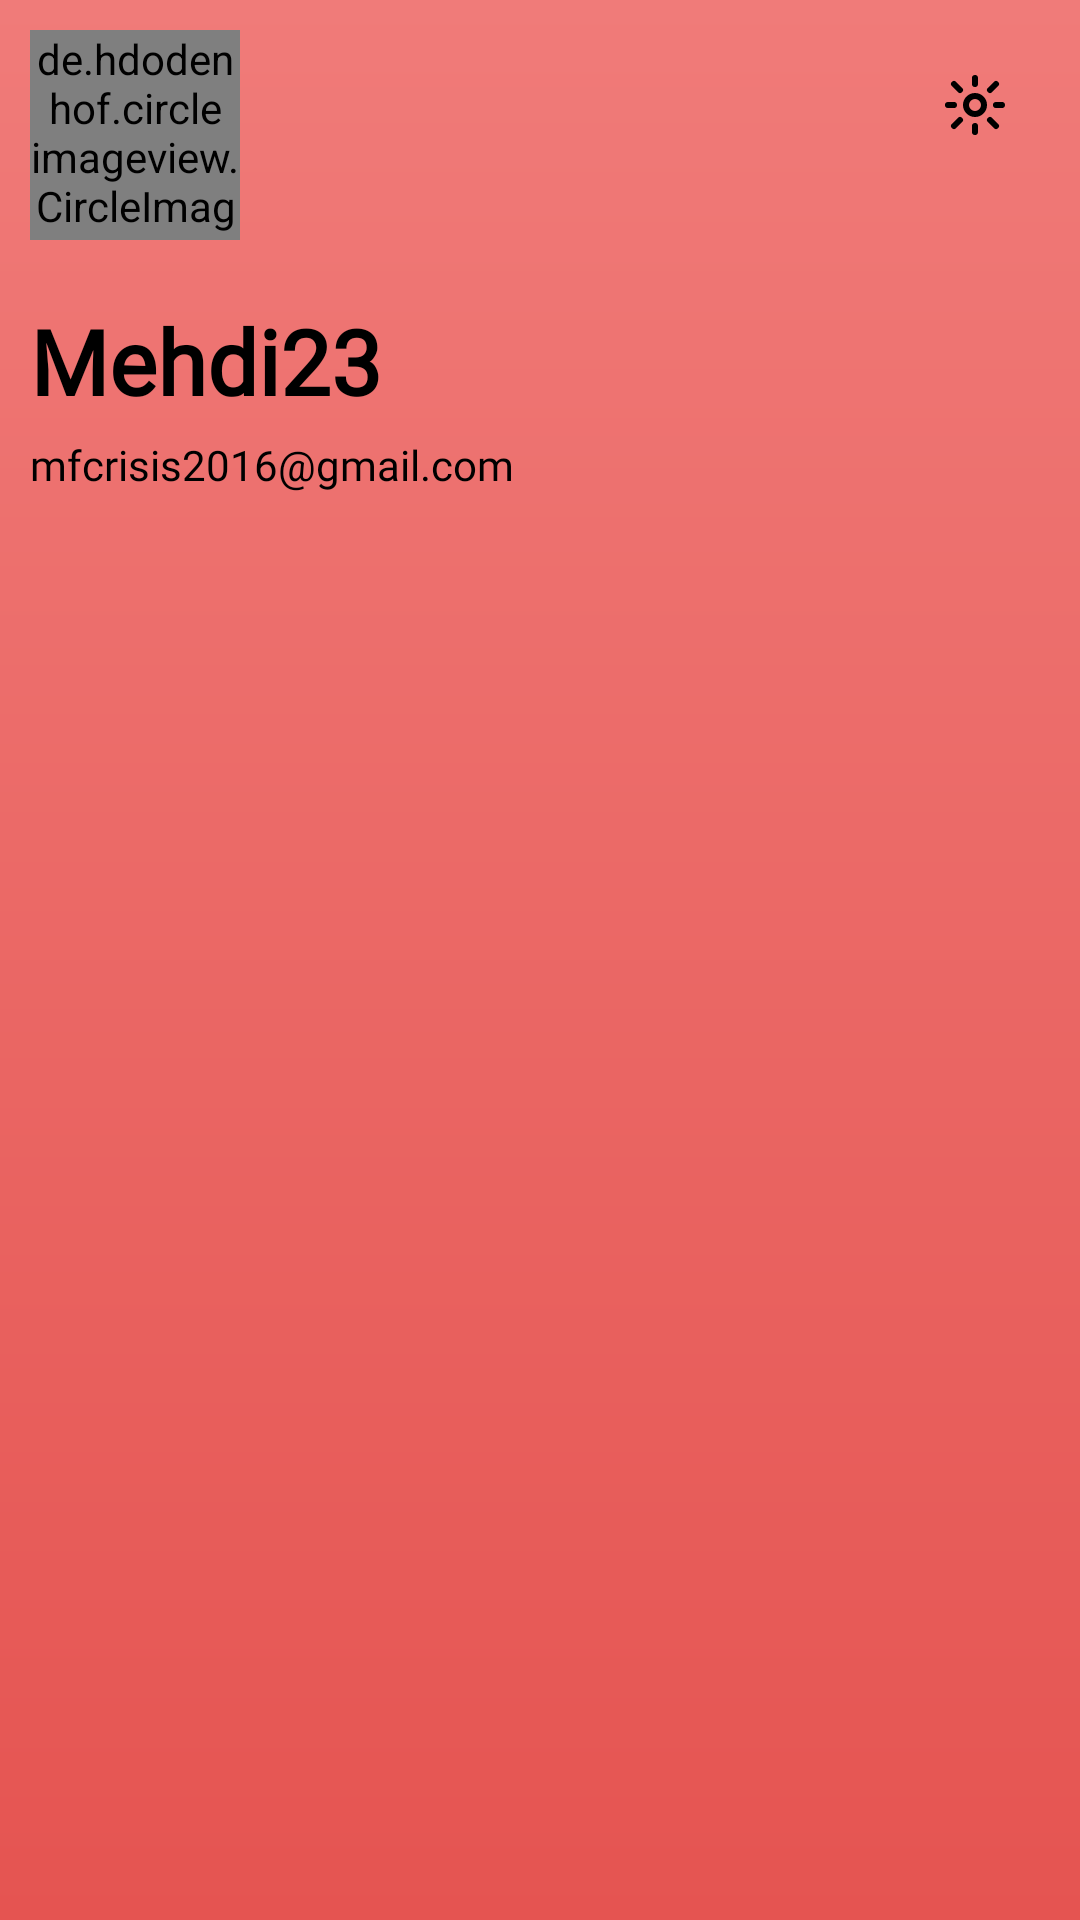

Layout XML and referenced resources for this Android screen:
<!-- AndroidManifest.xml: application theme Theme.FortKnox -->
<!-- res/layout/nav_menu_header.xml -->
<?xml version="1.0" encoding="utf-8"?>
<androidx.constraintlayout.widget.ConstraintLayout xmlns:android="http://schemas.android.com/apk/res/android"
    xmlns:app="http://schemas.android.com/apk/res-auto"
    xmlns:tools="http://schemas.android.com/tools"
    android:layout_width="match_parent"
    android:layout_height="match_parent"
    android:background="@drawable/layout_gradient_color"
    android:padding="10dp">

    <de.hdodenhof.circleimageview.CircleImageView
        android:id="@+id/imgProfile"
        android:layout_width="70dp"
        android:layout_height="70dp"
        android:src="@drawable/ic_avatar"
        app:layout_constraintStart_toStartOf="parent"
        app:layout_constraintTop_toTopOf="parent" />

    <TextView
        android:id="@+id/tvUsername"
        style="@style/TextExtraBig"
        android:layout_width="wrap_content"
        android:layout_height="wrap_content"
        android:layout_marginTop="20dp"
        android:text="Mehdi23"
        android:textStyle="bold"
        android:textColor="@color/black"
        app:layout_constraintStart_toStartOf="@+id/imgProfile"
        app:layout_constraintTop_toBottomOf="@+id/imgProfile"
        tools:ignore="HardcodedText" />

    <TextView
        android:id="@+id/tvEmailAddress"
        style="@style/TextSmall"
        android:layout_width="wrap_content"
        android:layout_height="wrap_content"
        android:layout_marginTop="5dp"
        android:text="mfcrisis2016@gmail.com"
        android:textColor="@color/black"
        app:layout_constraintStart_toStartOf="@+id/tvUsername"
        app:layout_constraintTop_toBottomOf="@+id/tvUsername" />

    <com.google.android.material.floatingactionbutton.FloatingActionButton
        android:id="@+id/btnTheme"
        android:layout_width="50dp"
        android:layout_height="50dp"
        android:contentDescription="Search"
        android:src="@drawable/ic_sun"
        app:backgroundTint="@android:color/transparent"
        app:elevation="0dp"
        app:fabCustomSize="50dp"
        app:tint="@color/black"
        app:layout_constraintEnd_toEndOf="parent"
        app:layout_constraintTop_toTopOf="parent"
        tools:ignore="HardcodedText" />

</androidx.constraintlayout.widget.ConstraintLayout>
<!-- resources referenced by this layout -->
<resources>
  <color name="black">#FF000000</color>
  <!-- drawable ic_avatar: vector/xml drawable (drawable, 9237 chars, omitted) -->
  <!-- drawable ic_sun: vector/xml drawable (drawable, 2416 chars, omitted) -->
  <!-- drawable layout_gradient_color (drawable) -->
  <?xml version="1.0" encoding="utf-8"?>
  <shape xmlns:android="http://schemas.android.com/apk/res/android"
      android:shape="rectangle">
      <gradient
          android:angle="90"
          android:startColor="@color/theme"
          android:endColor="#F07B79"
          android:type="linear" />
  </shape>
  <style name="TextExtraBig" parent="BaseText">
          <item name="android:textSize">30sp</item>
      </style>
  <style name="TextSmall" parent="BaseText">
          <item name="android:textSize">14sp</item>
      </style>
  <style name="Theme.FortKnox" parent="Base.Theme.FortKnox" />
  <color name="theme">#E55451</color>
  <style name="BaseText">
          <item name="android:fontFamily">@font/inter</item>
          <item name="android:textColor">@color/foreground</item>
          <item name="android:drawablePadding">10dp</item>
          <item name="android:textAllCaps">false</item>
          <item name="lineHeight">25dp</item>
      </style>
  <style name="Base.Theme.FortKnox" parent="Theme.Material3.DayNight.NoActionBar">
          <item name="colorPrimary">@color/theme</item>
          <item name="colorPrimaryDark">@color/theme</item>
          <item name="colorOnPrimary">@color/black</item>
  
          <item name="colorSecondary">@color/theme</item>
          <item name="colorOnSecondary">@color/black</item>
  
          
  
          <item name="android:statusBarColor">@color/theme</item>
          <item name="android:navigationBarColor">@color/theme</item>
  
          <item name="android:windowFullscreen">true</item>
          <item name="android:windowContentOverlay">@null</item>
          <item name="android:windowTranslucentStatus">true</item>
          <item name="android:fitsSystemWindows">false</item>
      </style>
  <color name="foreground">#000000</color>
</resources>
